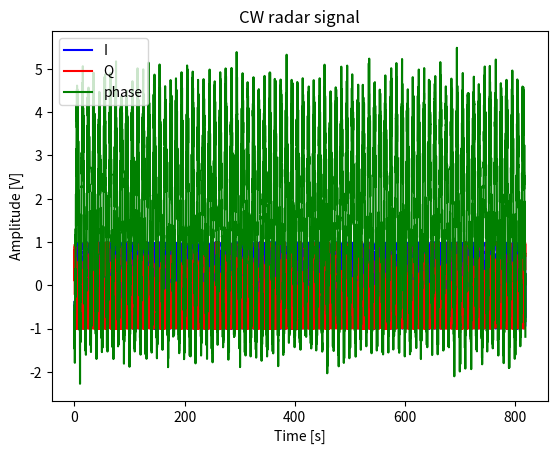
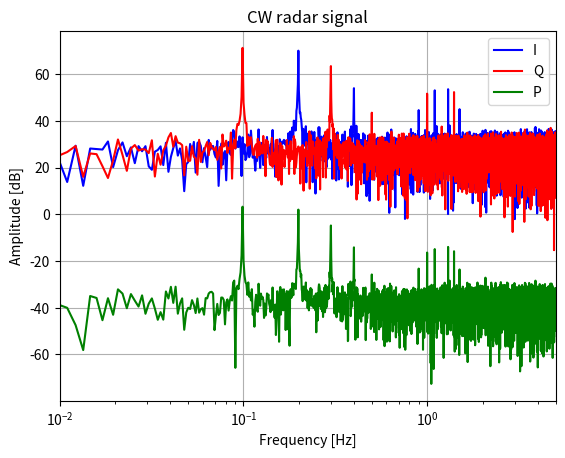

These charts were generated, in order, by the following Python code:
from matplotlib import pyplot as plt
from numpy import repeat, roll, pi, linspace, cos, sin, fft, log10, arange, arctan2, unwrap, random, sqrt

# radar constants
f_CW = 60e9 # [Hz] carrier frequency  
s = 50e-3 # [Hz/s] MHz/ns
c = 3e8 # [m/s] speed of light

# target constants
delta_x_breathing = .001 # [m] thorax displacement
f_breathing = 0.1 # [Hz] breathing rate
d = 1 # [m] distance
# reflection coefficient, radar cross-section (sigma), frequency dependent
delta_x_heartbeat = .0001 # [m] thorax displacement, much smaller amplitude than breathing
f_heartbeat = 1.2  # [Hz] typical heartbeat frequency

delta_x_motion_artifact = 0.00005 # [m] random body movement

# baseband signal constants
f_s = 10 # [Sps]
n_phi = pi/8 # [rad] phase noise amplitude

# signal model
N = 8 * 1024 # number of samples
T_s = 1 / f_s
t = arange(0, N * T_s, T_s)
freq = linspace(0.0, f_s/2, N//2) # get freq axis

# f = f_CW + s*t # [Hz] frequency
# f = repeat(f, 2) # [Hz] frequency
# f = roll(f, 1000) # [Hz] frequency
x_breathing = delta_x_breathing * cos(2*pi*f_breathing*t) # [V] displacement signal
x_heart = 0.0001 * cos(2*pi*f_heartbeat*t)  # [m] 
x_motion_artifact = delta_x_motion_artifact * random.randn(N)  # Random body movement

x = x_breathing + x_heart + x_motion_artifact # Combined displacement
phi = n_phi * random.randn(N) # [rad] phase noise

lambda_CW = c/f_CW # [m] wavelength 
path_loss = (c/(4*pi*f_CW*d))**2  # Free space path loss
I = cos(4 * pi * d / lambda_CW + 4 * pi * x / lambda_CW + phi) # In-phase signal
Q = cos(4 * pi * d / lambda_CW + 4 * pi * x / lambda_CW + phi - pi/2) # Quadrature signal
s = sqrt(path_loss) * (I + 1j*Q)

P_i = fft.fft(I)
P_q = fft.fft(Q)
P = fft.fft(s)


fig, ax = plt.subplots()
ax.plot(t, I, 'b')
ax.plot(t, Q, 'r')
ax.plot(t, unwrap(arctan2(I, Q)), 'g')
ax.set_xlabel('Time [s]')
ax.set_ylabel('Amplitude [V]')
ax.set_title('CW radar signal')
ax.legend(['I', 'Q', 'phase'])


fig1, ax1 = plt.subplots()
ax1.semilogx(freq, 20*log10(abs(P_i[1:N//2+1])), 'b')
ax1.semilogx(freq, 20*log10(abs(P_q[1:N//2+1])), 'r')
ax1.semilogx(freq, 20*log10(abs(P[1:N//2+1])), 'g')
ax1.set_xlabel('Frequency [Hz]')
ax1.set_ylabel('Amplitude [dB]')
ax1.grid()
ax1.set_title('CW radar signal')
ax1.legend(['I', 'Q', 'P'])
ax1.set_xlim([1e-2, f_s/2])

plt.show()